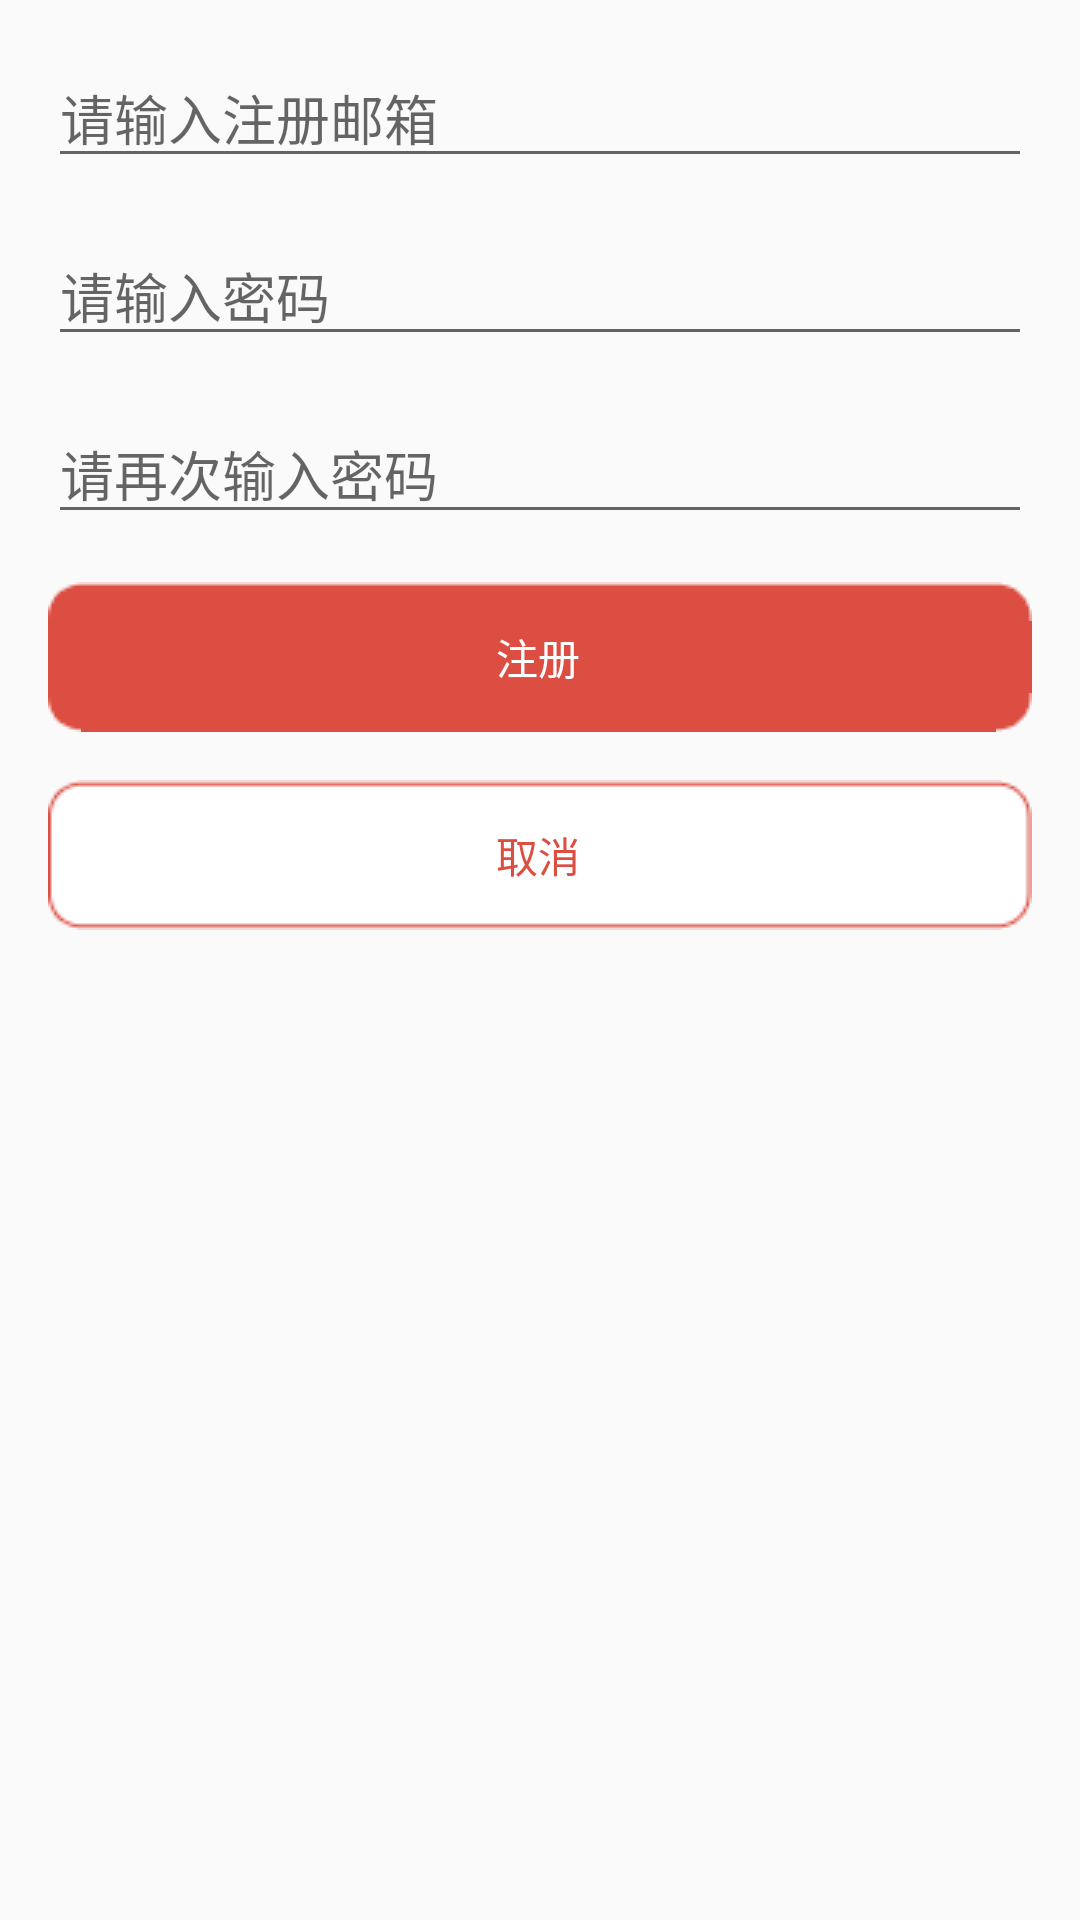

Android layout source for this screen:
<!-- AndroidManifest.xml: application theme AppTheme -->
<!-- res/layout/layout_user_register.xml -->
<?xml version="1.0" encoding="utf-8"?>
<LinearLayout xmlns:android="http://schemas.android.com/apk/res/android"
    android:layout_width="match_parent"
    android:layout_height="match_parent"
    android:orientation="vertical">

    <EditText
        android:id="@+id/etUserName"
        android:layout_width="match_parent"
        android:layout_height="wrap_content"
        android:layout_gravity="center_horizontal"
        android:layout_margin="@dimen/nav_header_vertical_spacing"
        android:ems="10"
        android:inputType="textPersonName"
        android:hint="请输入注册邮箱" />

    <EditText
        android:id="@+id/etPassWord"
        android:layout_width="match_parent"
        android:layout_height="wrap_content"
        android:layout_gravity="center_horizontal"
        android:layout_marginLeft="@dimen/nav_header_vertical_spacing"
        android:layout_marginRight="@dimen/nav_header_vertical_spacing"
        android:ems="10"
        android:inputType="textPassword"
        android:hint="请输入密码"/>

    <EditText
        android:id="@+id/etRePassWord"
        android:layout_width="match_parent"
        android:layout_height="wrap_content"
        android:layout_gravity="center_horizontal"
        android:layout_marginLeft="@dimen/nav_header_vertical_spacing"
        android:layout_marginRight="@dimen/nav_header_vertical_spacing"
        android:layout_marginTop="@dimen/nav_header_vertical_spacing"
        android:ems="10"
        android:inputType="textPassword"
        android:hint="请再次输入密码"/>

    <Button
        android:id="@+id/btRegister"
        android:layout_width="match_parent"
        android:layout_height="wrap_content"
        android:layout_margin="@dimen/nav_header_vertical_spacing"
        android:textColor="@color/colorWhite"
        android:background="@drawable/btn_backg2"
        android:text="注册" />

    <Button
        android:id="@+id/btCancel"
        android:layout_width="match_parent"
        android:layout_height="wrap_content"
        android:layout_marginLeft="@dimen/nav_header_vertical_spacing"
        android:layout_marginRight="@dimen/nav_header_vertical_spacing"
        android:textColor="@color/colorTitle"
        android:background="@drawable/btn_backg"
        android:text="取消" />
</LinearLayout>
<!-- resources referenced by this layout -->
<resources>
  <color name="colorTitle">#dc4e42</color>
  <color name="colorWhite">#ffffff</color>
  <dimen name="nav_header_vertical_spacing">16dp</dimen>
  <style name="AppTheme" parent="Theme.AppCompat.Light.DarkActionBar">
          
          <item name="colorPrimary">@color/colorTitle</item>
          <item name="colorPrimaryDark">@color/colorTitle</item>
          <item name="colorAccent">@color/colorAccent</item>
      </style>
  <color name="colorAccent">#FF4081</color>
</resources>
